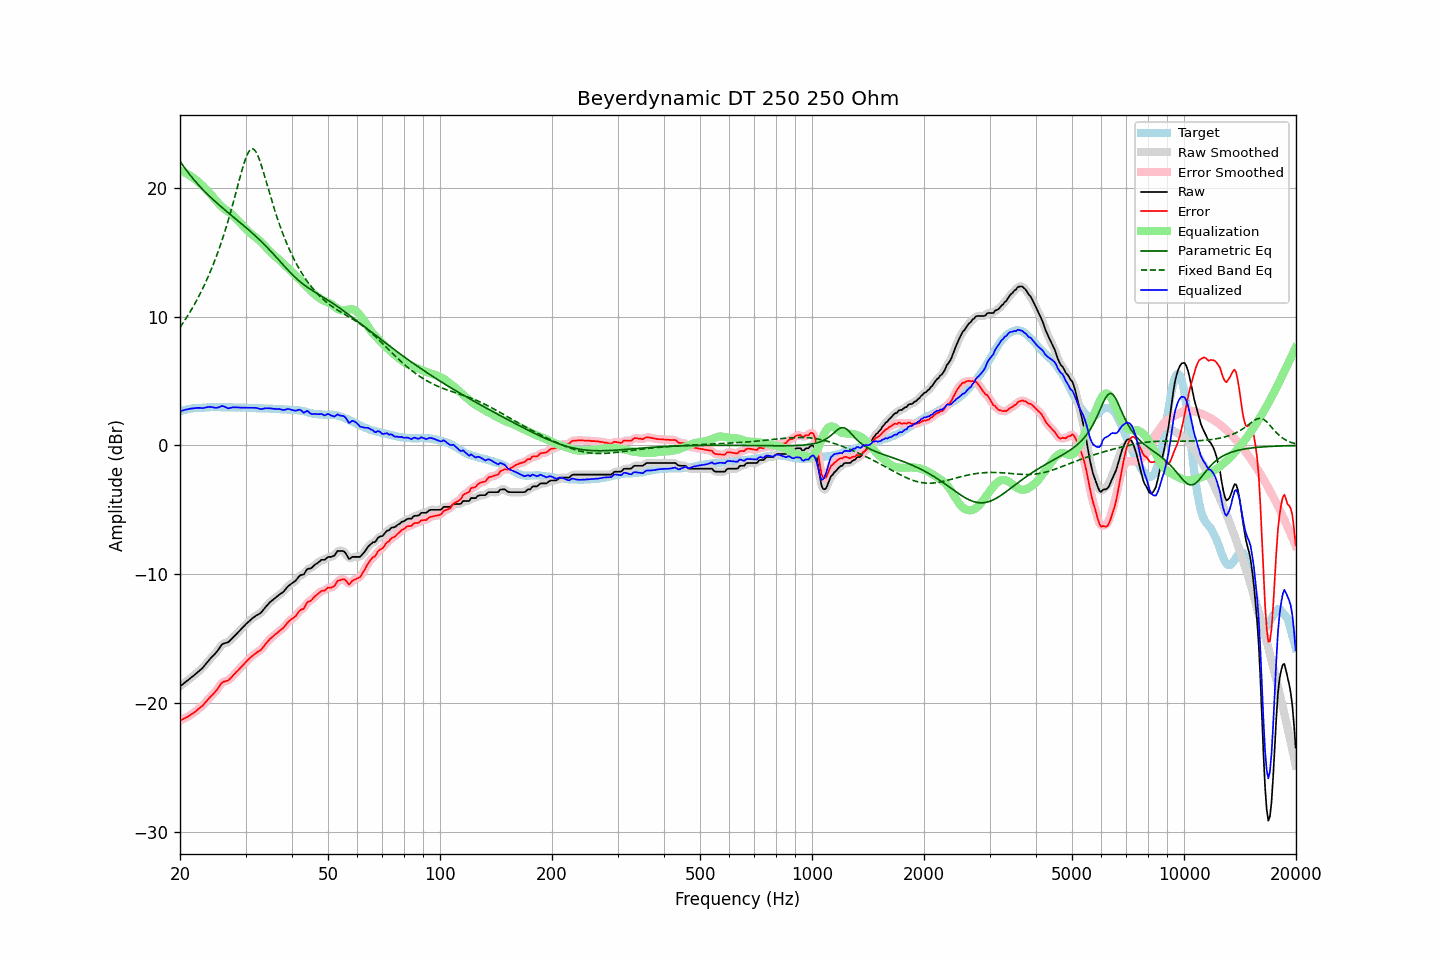

The file beside this chart, header and first rows:
frequency, raw, error, smoothed, error_smoothed, equalization, parametric_eq, fixed_band_eq, equalized_raw, equalized_smoothed, target
20.00, -18.68, -21.33, -18.68, -21.33, 21.33, 22.05, 9.15, 2.65, 2.65, 2.65
20.20, -18.58, -21.27, -18.59, -21.28, 21.28, 21.86, 9.33, 2.69, 2.69, 2.69
20.40, -18.49, -21.21, -18.49, -21.22, 21.22, 21.69, 9.52, 2.73, 2.73, 2.72
20.61, -18.40, -21.15, -18.40, -21.15, 21.16, 21.51, 9.71, 2.76, 2.76, 2.75
20.81, -18.30, -21.09, -18.30, -21.09, 21.09, 21.34, 9.90, 2.79, 2.79, 2.79
21.02, -18.20, -21.03, -18.20, -21.02, 21.02, 21.18, 10.10, 2.82, 2.82, 2.83
21.23, -18.10, -20.94, -18.10, -20.95, 20.95, 21.02, 10.30, 2.84, 2.84, 2.84
21.44, -18.00, -20.86, -18.00, -20.87, 20.87, 20.86, 10.51, 2.86, 2.86, 2.86
21.66, -17.91, -20.79, -17.90, -20.78, 20.78, 20.71, 10.73, 2.88, 2.88, 2.88
21.87, -17.80, -20.69, -17.80, -20.69, 20.69, 20.56, 10.95, 2.89, 2.89, 2.89
22.09, -17.69, -20.59, -17.69, -20.59, 20.60, 20.42, 11.17, 2.91, 2.91, 2.90
22.31, -17.58, -20.48, -17.58, -20.49, 20.50, 20.27, 11.40, 2.92, 2.92, 2.90
22.54, -17.48, -20.39, -17.48, -20.39, 20.39, 20.14, 11.64, 2.91, 2.91, 2.91
22.76, -17.36, -20.28, -17.37, -20.29, 20.27, 20.00, 11.89, 2.91, 2.90, 2.92
22.99, -17.26, -20.18, -17.25, -20.17, 20.15, 19.87, 12.14, 2.89, 2.91, 2.92
23.22, -17.11, -20.05, -17.11, -20.04, 20.03, 19.74, 12.40, 2.92, 2.92, 2.93
23.45, -16.95, -19.89, -16.96, -19.90, 19.90, 19.62, 12.67, 2.95, 2.94, 2.94
23.69, -16.81, -19.76, -16.80, -19.75, 19.77, 19.49, 12.95, 2.97, 2.97, 2.95
23.92, -16.65, -19.61, -16.65, -19.62, 19.64, 19.37, 13.23, 2.99, 2.99, 2.96
24.16, -16.51, -19.48, -16.52, -19.49, 19.51, 19.25, 13.52, 2.99, 2.99, 2.97
24.40, -16.39, -19.37, -16.39, -19.36, 19.36, 19.14, 13.83, 2.97, 2.97, 2.98
24.65, -16.26, -19.24, -16.27, -19.24, 19.21, 19.02, 14.14, 2.94, 2.94, 2.97
24.89, -16.13, -19.10, -16.13, -19.10, 19.05, 18.91, 14.46, 2.92, 2.93, 2.97
25.14, -15.98, -18.95, -15.97, -18.95, 18.90, 18.80, 14.79, 2.92, 2.93, 2.97
25.39, -15.80, -18.77, -15.80, -18.77, 18.76, 18.69, 15.14, 2.96, 2.97, 2.97
25.65, -15.63, -18.61, -15.62, -18.59, 18.64, 18.58, 15.49, 3.00, 3.01, 2.97
25.91, -15.46, -18.41, -15.48, -18.44, 18.52, 18.47, 15.86, 3.06, 3.04, 2.95
26.16, -15.37, -18.33, -15.38, -18.34, 18.41, 18.37, 16.24, 3.04, 3.03, 2.96
26.43, -15.33, -18.30, -15.33, -18.29, 18.32, 18.26, 16.63, 2.98, 2.99, 2.96
26.69, -15.29, -18.25, -15.30, -18.26, 18.23, 18.16, 17.04, 2.93, 2.93, 2.96
26.96, -15.26, -18.23, -15.24, -18.20, 18.14, 18.05, 17.46, 2.88, 2.90, 2.96
27.23, -15.15, -18.11, -15.15, -18.11, 18.05, 17.95, 17.89, 2.91, 2.91, 2.96
27.50, -15.02, -17.99, -15.03, -17.99, 17.96, 17.85, 18.33, 2.94, 2.93, 2.96
27.77, -14.89, -17.84, -14.90, -17.85, 17.85, 17.74, 18.78, 2.96, 2.96, 2.95
28.05, -14.77, -17.72, -14.77, -17.72, 17.73, 17.64, 19.24, 2.96, 2.96, 2.95
28.33, -14.64, -17.57, -14.64, -17.58, 17.60, 17.54, 19.71, 2.96, 2.96, 2.93
28.62, -14.52, -17.46, -14.52, -17.45, 17.46, 17.43, 20.18, 2.95, 2.95, 2.94
28.90, -14.38, -17.32, -14.38, -17.32, 17.32, 17.33, 20.65, 2.94, 2.94, 2.94
29.19, -14.25, -17.18, -14.25, -17.19, 17.19, 17.23, 21.10, 2.93, 2.93, 2.93
29.48, -14.12, -17.06, -14.12, -17.06, 17.05, 17.12, 21.54, 2.93, 2.94, 2.94
29.78, -13.99, -16.93, -13.99, -16.93, 16.92, 17.02, 21.94, 2.94, 2.94, 2.94
30.08, -13.86, -16.80, -13.86, -16.80, 16.80, 16.91, 22.30, 2.94, 2.93, 2.94
30.38, -13.75, -16.67, -13.74, -16.67, 16.67, 16.80, 22.60, 2.92, 2.93, 2.92
30.68, -13.62, -16.54, -13.62, -16.54, 16.55, 16.69, 22.83, 2.93, 2.93, 2.92
30.99, -13.52, -16.43, -13.52, -16.43, 16.44, 16.58, 22.97, 2.92, 2.92, 2.91
31.30, -13.41, -16.33, -13.41, -16.33, 16.34, 16.47, 23.01, 2.92, 2.92, 2.91
31.61, -13.32, -16.23, -13.32, -16.22, 16.24, 16.36, 22.96, 2.92, 2.92, 2.91
31.93, -13.23, -16.12, -13.23, -16.13, 16.15, 16.24, 22.82, 2.92, 2.91, 2.89
32.24, -13.15, -16.03, -13.16, -16.04, 16.05, 16.13, 22.59, 2.90, 2.89, 2.88
32.57, -13.08, -15.97, -13.09, -15.97, 15.95, 16.01, 22.30, 2.86, 2.86, 2.88
32.89, -13.01, -15.89, -13.00, -15.88, 15.83, 15.89, 21.96, 2.82, 2.84, 2.88
33.22, -12.88, -15.76, -12.88, -15.75, 15.71, 15.77, 21.57, 2.83, 2.84, 2.88
33.55, -12.72, -15.59, -12.73, -15.60, 15.58, 15.64, 21.16, 2.86, 2.86, 2.87
33.89, -12.56, -15.44, -12.57, -15.44, 15.45, 15.52, 20.74, 2.89, 2.88, 2.87
34.23, -12.42, -15.30, -12.42, -15.29, 15.31, 15.39, 20.30, 2.89, 2.89, 2.87
34.57, -12.29, -15.15, -12.29, -15.15, 15.17, 15.26, 19.87, 2.88, 2.89, 2.86
34.92, -12.16, -15.01, -12.16, -15.02, 15.04, 15.13, 19.44, 2.88, 2.87, 2.85
35.27, -12.05, -14.90, -12.05, -14.90, 14.91, 15.00, 19.02, 2.86, 2.86, 2.85
35.62, -11.95, -14.80, -11.95, -14.79, 14.79, 14.86, 18.61, 2.84, 2.85, 2.84
35.97, -11.85, -14.68, -11.85, -14.69, 14.69, 14.73, 18.21, 2.83, 2.83, 2.83
... 635 more rows
